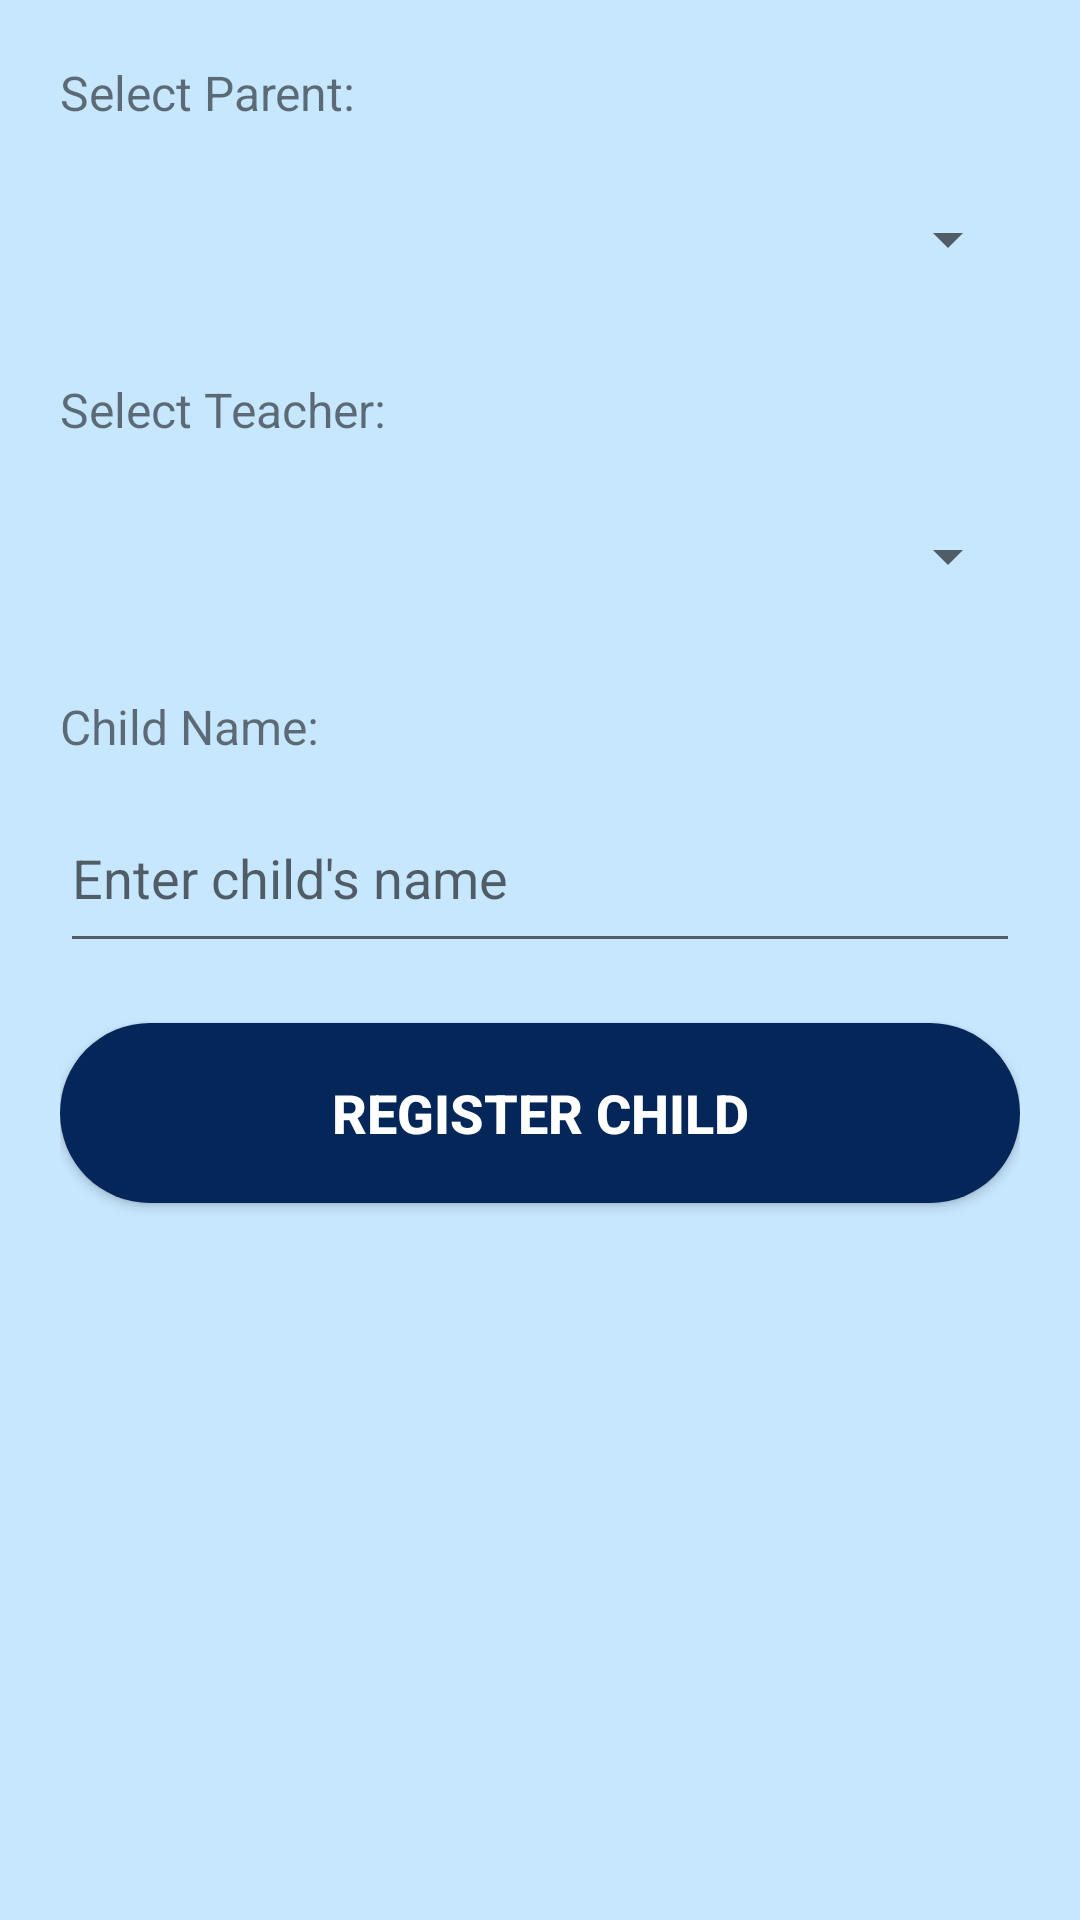

The Android layout XML behind this screen, and the referenced resources:
<!-- AndroidManifest.xml: application theme Theme.NurtureNest -->
<!-- res/layout/dialog_register_child.xml -->
<?xml version="1.0" encoding="utf-8"?>
<LinearLayout
    xmlns:android="http://schemas.android.com/apk/res/android"
    android:layout_width="match_parent"
    android:layout_height="wrap_content"
    android:orientation="vertical"
    android:padding="20dp"
    android:background="?attr/colorBackground">

    <TextView
        android:layout_width="match_parent"
        android:layout_height="wrap_content"
        android:text="Select Parent:"
        android:textSize="16sp"
        android:paddingBottom="8dp" />

    <Spinner
        android:id="@+id/spinnerParents"
        android:layout_width="match_parent"
        android:layout_height="60dp" />

    <TextView
        android:layout_width="match_parent"
        android:layout_height="wrap_content"
        android:text="Select Teacher:"
        android:layout_marginTop="16dp"
        android:textSize="16sp"
        android:paddingBottom="8dp" />

    <Spinner
        android:id="@+id/spinnerTeachers"
        android:layout_width="match_parent"
        android:layout_height="60dp" />

    <TextView
        android:layout_width="match_parent"
        android:layout_height="wrap_content"
        android:text="Child Name:"
        android:layout_marginTop="16dp"
        android:textSize="16sp"
        android:paddingBottom="8dp" />

    <EditText
        android:id="@+id/etChildName"
        android:layout_width="match_parent"
        android:layout_height="60dp"
        android:hint="Enter child's name"
        android:inputType="textPersonName" />

    <Button
        android:id="@+id/btnRegisterChild"
        android:layout_width="match_parent"
        android:layout_height="60dp"
        android:layout_marginTop="20dp"
        android:background="@drawable/rounded_button"
        android:text="Register Child"
        android:textColor="?attr/colorOnPrimary"
        android:textSize="18sp"
        android:textStyle="bold" />

</LinearLayout>
<!-- resources referenced by this layout -->
<resources>
  <!-- drawable rounded_button (drawable) -->
  <shape xmlns:android="http://schemas.android.com/apk/res/android" android:shape="rectangle">
      <solid android:color="#052659"/>
      <corners android:radius="30dp"/>
  </shape>
  <style name="Theme.NurtureNest" parent="Theme.MaterialComponents.DayNight.NoActionBar">
          <item name="colorPrimary">#0A2B5D</item>
          <item name="colorOnPrimary">#FFFFFF</item>
          <item name="colorSurface">#000000</item>
          <item name="colorOnSurface">#FFFFFF</item>
          <item name="colorBackground">#C7E7FF</item>
          <item name="colorOnBackground">#1A1A1A</item>
          <item name="android:windowBackground">#C7E7FF</item>
          <item name="TextColor">#000000</item>
      </style>
</resources>
